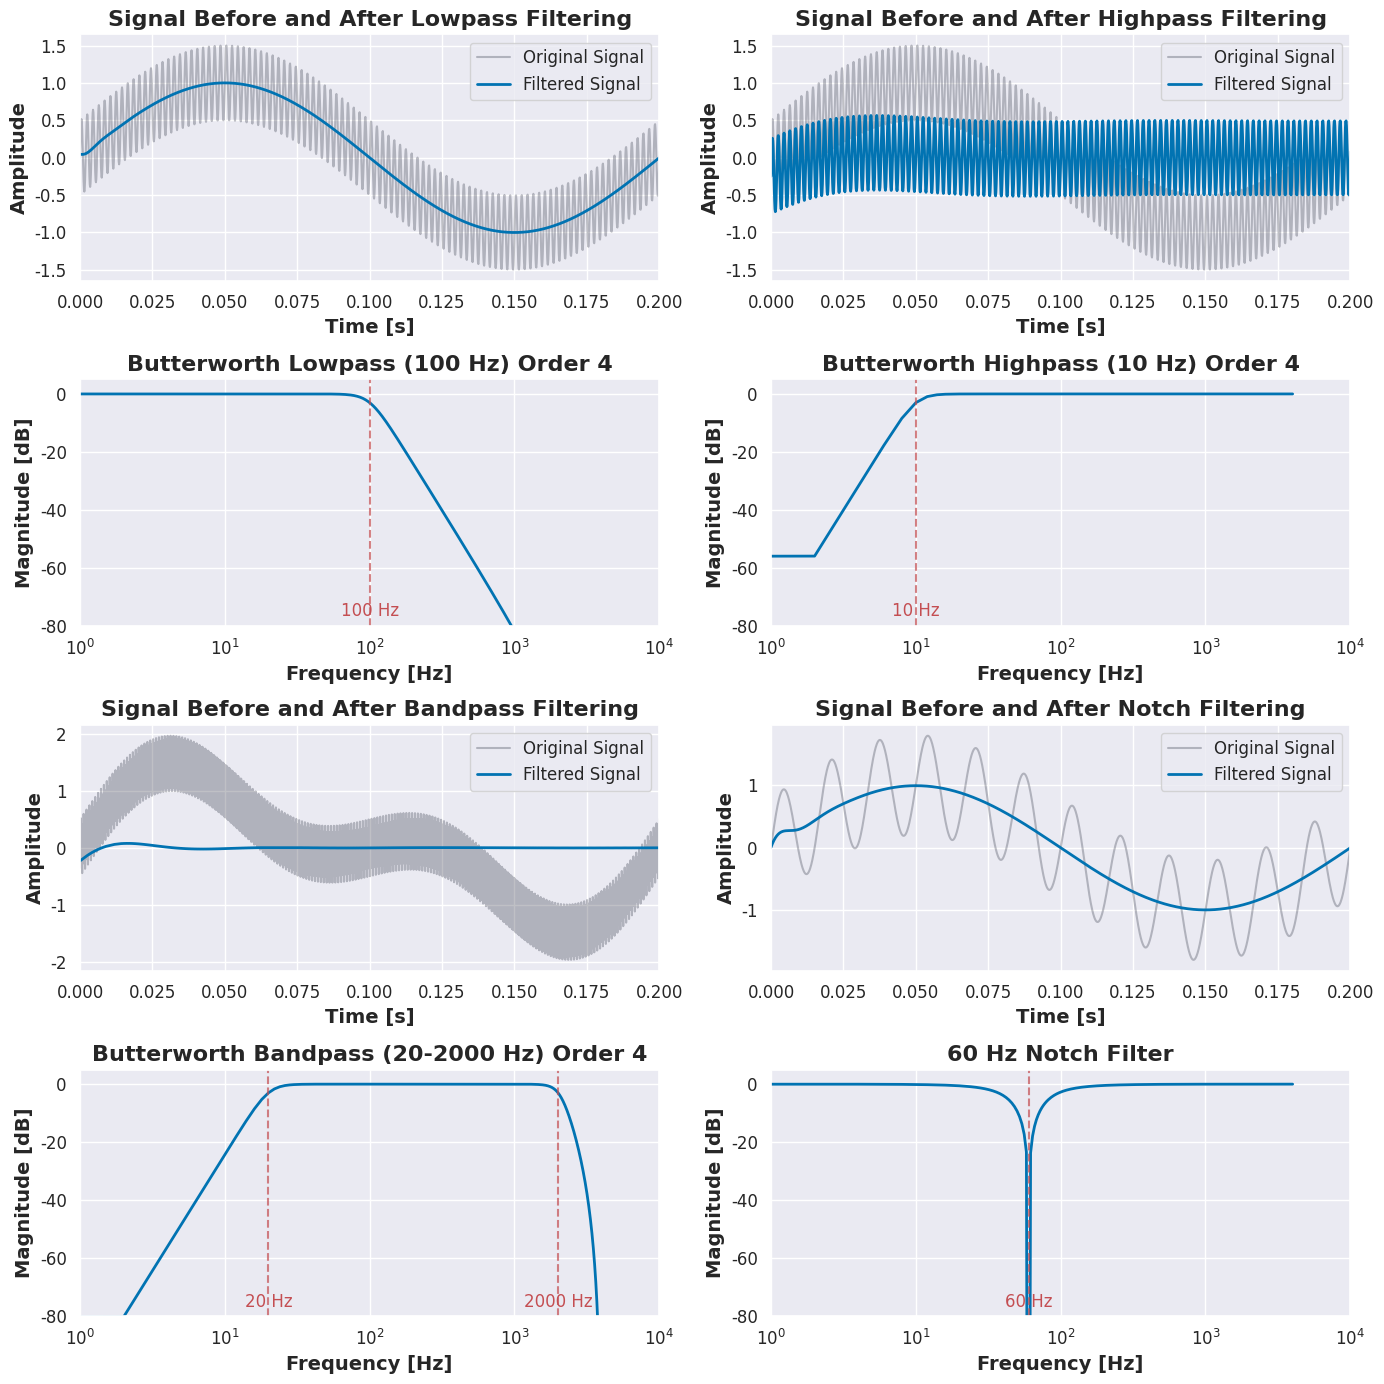

This chart was generated by the following Python code: (Note: this script raises an exception after producing the figure.)
"""
/filters_explained.py
Author: jpenalozaa
Description: code to plot filter configurations

"""

# %%
import matplotlib.pyplot as plt
import numpy as np
import seaborn as sns
from matplotlib.gridspec import GridSpec
from scipy import signal

# Set color constants
ORIGINAL_SIGNAL_COLOR = "#2d3142"
FILTERED_SIGNAL_COLOR = "#0173b2"

# Add Montserrat font
plt.rcParams["font.family"] = "sans-serif"
plt.rcParams["font.sans-serif"] = ["Montserrat"]

# Set the figure size and style
plt.figure(figsize=(14, 14))
sns.set_theme(style="darkgrid")

# Define font sizes with appropriate scaling
TITLE_SIZE = 18
SUBTITLE_SIZE = 16
AXIS_LABEL_SIZE = 14
TICK_SIZE = 12
CAPTION_SIZE = 13

# Define filter parameters
LOWPASS_CUTOFF = 100
HIGHPASS_CUTOFF = 10  # Increased to better show its effect on our test signal
BANDPASS_LOW = 20
BANDPASS_HIGH = 2000
NOTCH_FREQ = 60
FILTER_ORDER = 4
SAMPLING_FREQ = 8000


# Function to design filters
def design_butterworth_filter(filter_type, cutoff, order=4, fs=8000):
    nyquist = 0.5 * fs

    if filter_type == "bandpass":
        low, high = cutoff
        b, a = signal.butter(order, [low / nyquist, high / nyquist], btype="band")
    elif filter_type == "notch":
        # Quality factor for notch filter
        Q = 1
        b, a = signal.iirnotch(cutoff / nyquist, Q)
    elif filter_type == "lowpass":
        b, a = signal.butter(order, cutoff / nyquist, btype="low")
    elif filter_type == "highpass":
        b, a = signal.butter(order, cutoff / nyquist, btype="high")

    return b, a


# Function to plot filter frequency response
def plot_filter_response(ax, filter_type, cutoff, order=4, fs=8000, title=None):
    # Design filter
    if filter_type == "bandpass":
        b, a = design_butterworth_filter("bandpass", cutoff, order, fs)
        cutoff_marker = cutoff
    elif filter_type == "notch":
        b, a = design_butterworth_filter("notch", cutoff, order, fs)
        cutoff_marker = [cutoff]
    elif filter_type == "lowpass":
        b, a = design_butterworth_filter("lowpass", cutoff, order, fs)
        cutoff_marker = [cutoff]
    elif filter_type == "highpass":
        b, a = design_butterworth_filter("highpass", cutoff, order, fs)
        cutoff_marker = [cutoff]

    # Compute frequency response
    w, h = signal.freqz(b, a, worN=2000)
    freq = w * fs / (2 * np.pi)

    # Plot frequency response
    ax.semilogx(freq, 20 * np.log10(abs(h)), color=FILTERED_SIGNAL_COLOR, linewidth=2)
    ax.set_xlim(1, 10000)
    ax.set_ylim(-80, 5)
    ax.set_xlabel("Frequency [Hz]", fontsize=AXIS_LABEL_SIZE, weight="bold")
    ax.set_ylabel("Magnitude [dB]", fontsize=AXIS_LABEL_SIZE, weight="bold")
    ax.tick_params(labelsize=TICK_SIZE)

    # Add cutoff frequency markers
    for cf in cutoff_marker:
        ax.axvline(x=cf, color="r", linestyle="--", alpha=0.7)
        ax.text(
            cf,
            -75,
            f"{cf} Hz",
            color="r",
            horizontalalignment="center",
            verticalalignment="center",
        )

    if title:
        ax.set_title(title, fontsize=SUBTITLE_SIZE, weight="bold")

    return b, a


# Generate synthetic time domain signals
def generate_test_signals(fs=8000, duration=0.5):
    t = np.linspace(0, duration, int(fs * duration))

    # Base signal (5 Hz sine wave)
    base_signal = np.sin(2 * np.pi * 5 * t)

    # Mixed signal with both low (5 Hz) and high frequency (500 Hz) components
    # Use this for both lowpass and highpass test to better compare effects
    mixed_signal = base_signal + 0.5 * np.sin(2 * np.pi * 500 * t)

    # Create signal with components outside bandpass range
    bandpass_test = (
        base_signal
        + 0.5 * np.sin(2 * np.pi * 5000 * t)
        + 0.7 * np.sin(2 * np.pi * 10 * t)
    )

    # Add 60 Hz noise for notch test
    notch_test = base_signal + 0.8 * np.sin(2 * np.pi * 60 * t)

    return t, mixed_signal, mixed_signal, bandpass_test, notch_test


# Function to plot time domain signals
def plot_time_domain(ax, t, original_signal, filtered_signal, title=None):
    ax.plot(
        t,
        original_signal,
        color=ORIGINAL_SIGNAL_COLOR,
        alpha=0.3,
        linewidth=1.5,
        label="Original Signal",
    )
    ax.plot(
        t,
        filtered_signal,
        color=FILTERED_SIGNAL_COLOR,
        linewidth=2,
        label="Filtered Signal",
    )

    ax.set_xlim(0, 0.2)  # Show only first 0.2 seconds for better visibility
    ax.set_xlabel("Time [s]", fontsize=AXIS_LABEL_SIZE, weight="bold")
    ax.set_ylabel("Amplitude", fontsize=AXIS_LABEL_SIZE, weight="bold")
    ax.tick_params(labelsize=TICK_SIZE)
    ax.legend(loc="upper right", fontsize=TICK_SIZE)

    if title:
        ax.set_title(title, fontsize=SUBTITLE_SIZE, weight="bold")


# Create a grid for multiple subplots - 4x2 grid
gs = GridSpec(4, 2, height_ratios=[1, 1, 1, 1])

# Generate test signals
t, lowpass_test, highpass_test, bandpass_test, notch_test = generate_test_signals(
    SAMPLING_FREQ
)

# Design all filters
lowpass_b, lowpass_a = design_butterworth_filter(
    "lowpass", LOWPASS_CUTOFF, FILTER_ORDER, SAMPLING_FREQ
)
highpass_b, highpass_a = design_butterworth_filter(
    "highpass", HIGHPASS_CUTOFF, FILTER_ORDER, SAMPLING_FREQ
)
bandpass_b, bandpass_a = design_butterworth_filter(
    "bandpass", [BANDPASS_LOW, BANDPASS_HIGH], FILTER_ORDER, SAMPLING_FREQ
)
notch_b, notch_a = design_butterworth_filter(
    "notch", NOTCH_FREQ, FILTER_ORDER, SAMPLING_FREQ
)

# Apply filters
lowpass_filtered = signal.filtfilt(lowpass_b, lowpass_a, lowpass_test)
highpass_filtered = signal.filtfilt(highpass_b, highpass_a, highpass_test)
bandpass_filtered = signal.filtfilt(bandpass_b, bandpass_a, bandpass_test)
notch_filtered = signal.filtfilt(notch_b, notch_a, notch_test)

# Following layout you requested:
# 1. Row: Time domain signals for lowpass and highpass
ax1_1 = plt.subplot(gs[0, 0])
plot_time_domain(
    ax1_1,
    t,
    lowpass_test,
    lowpass_filtered,
    "Signal Before and After Lowpass Filtering",
)

ax1_2 = plt.subplot(gs[0, 1])
plot_time_domain(
    ax1_2,
    t,
    highpass_test,
    highpass_filtered,
    "Signal Before and After Highpass Filtering",
)

# 2. Row: Filter responses for lowpass and highpass
ax2_1 = plt.subplot(gs[1, 0])
plot_filter_response(
    ax2_1,
    "lowpass",
    LOWPASS_CUTOFF,
    FILTER_ORDER,
    SAMPLING_FREQ,
    f"Butterworth Lowpass ({LOWPASS_CUTOFF} Hz) Order {FILTER_ORDER}",
)

ax2_2 = plt.subplot(gs[1, 1])
plot_filter_response(
    ax2_2,
    "highpass",
    HIGHPASS_CUTOFF,
    FILTER_ORDER,
    SAMPLING_FREQ,
    f"Butterworth Highpass ({HIGHPASS_CUTOFF} Hz) Order {FILTER_ORDER}",
)

# 3. Row: Time domain signals for bandpass and notch
ax3_1 = plt.subplot(gs[2, 0])
plot_time_domain(
    ax3_1,
    t,
    bandpass_test,
    bandpass_filtered,
    "Signal Before and After Bandpass Filtering",
)

ax3_2 = plt.subplot(gs[2, 1])
plot_time_domain(
    ax3_2, t, notch_test, notch_filtered, "Signal Before and After Notch Filtering"
)

# 4. Row: Filter responses for bandpass and notch
ax4_1 = plt.subplot(gs[3, 0])
plot_filter_response(
    ax4_1,
    "bandpass",
    [BANDPASS_LOW, BANDPASS_HIGH],
    FILTER_ORDER,
    SAMPLING_FREQ,
    f"Butterworth Bandpass ({BANDPASS_LOW}-{BANDPASS_HIGH} Hz) Order {FILTER_ORDER}",
)

ax4_2 = plt.subplot(gs[3, 1])
plot_filter_response(
    ax4_2,
    "notch",
    NOTCH_FREQ,
    FILTER_ORDER,
    SAMPLING_FREQ,
    f"{NOTCH_FREQ} Hz Notch Filter",
)

plt.tight_layout()
plt.subplots_adjust(hspace=0.4)
plt.savefig("./img/explained_filters.png", dpi=600, bbox_inches="tight")
plt.show()

# %%
